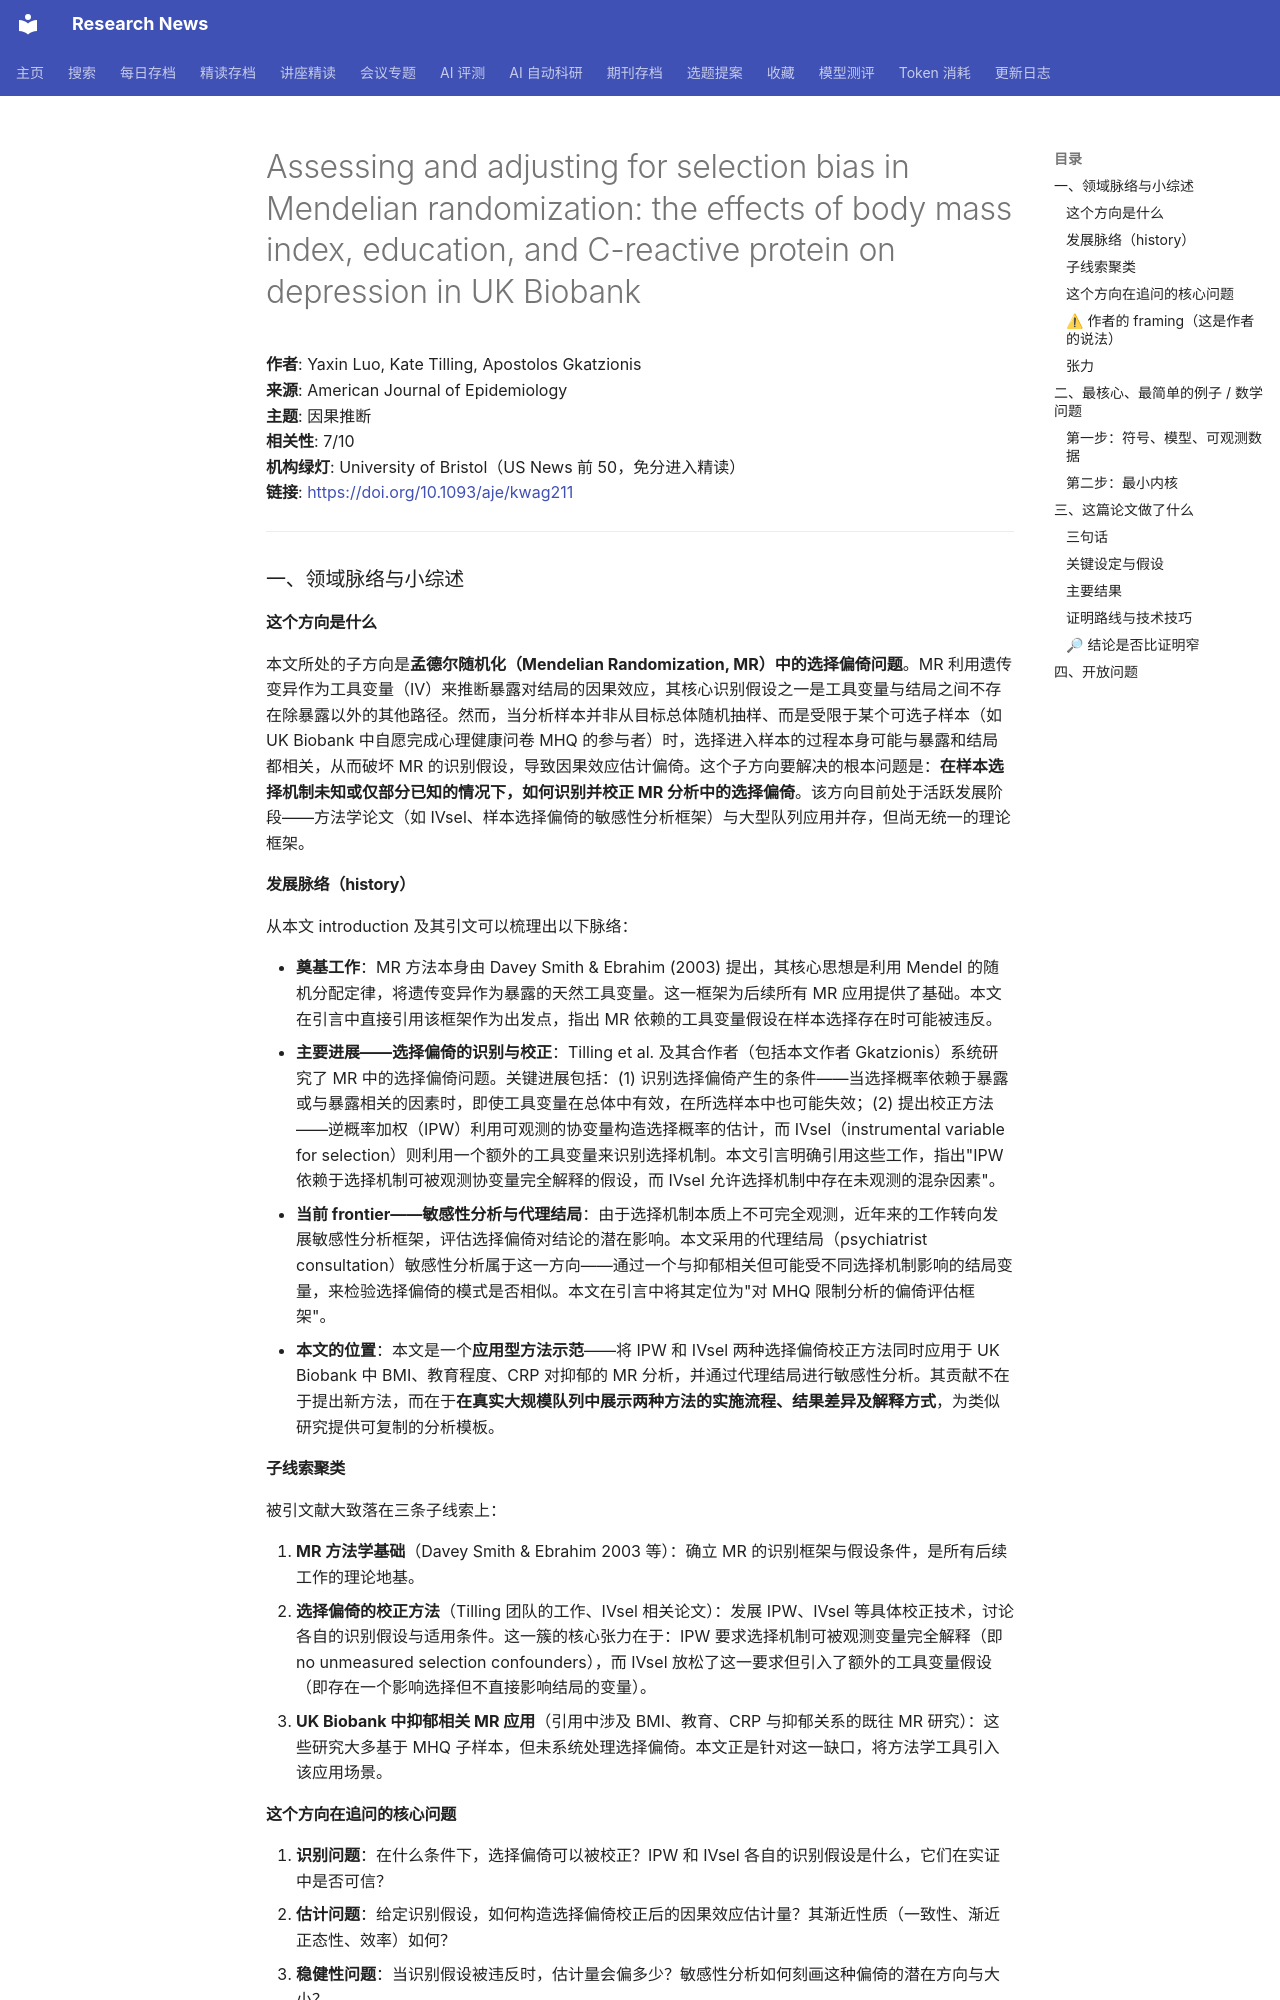

repository: cxy0714/research-news · page: deep_reads/2026-10-16-10.1093_aje_kwag211/index.html · generator: mkdocs

# Assessing and adjusting for selection bias in Mendelian randomization: the effects of body mass index, education, and C-reactive protein on depression in UK Biobank

**作者**: Yaxin Luo, Kate Tilling, Apostolos Gkatzionis  
**来源**: American Journal of Epidemiology  
**主题**: 因果推断  
**相关性**: 7/10  
**机构绿灯**: University of Bristol（US News 前 50，免分进入精读）  
**链接**: <https://doi.org/10.1093/aje/kwag211>

---

### 一、领域脉络与小综述

#### 这个方向是什么

本文所处的子方向是**孟德尔随机化（Mendelian Randomization, MR）中的选择偏倚问题**。MR 利用遗传变异作为工具变量（IV）来推断暴露对结局的因果效应，其核心识别假设之一是工具变量与结局之间不存在除暴露以外的其他路径。然而，当分析样本并非从目标总体随机抽样、而是受限于某个可选子样本（如 UK Biobank 中自愿完成心理健康问卷 MHQ 的参与者）时，选择进入样本的过程本身可能与暴露和结局都相关，从而破坏 MR 的识别假设，导致因果效应估计偏倚。这个子方向要解决的根本问题是：**在样本选择机制未知或仅部分已知的情况下，如何识别并校正 MR 分析中的选择偏倚**。该方向目前处于活跃发展阶段——方法学论文（如 IVsel、样本选择偏倚的敏感性分析框架）与大型队列应用并存，但尚无统一的理论框架。

#### 发展脉络（history）

从本文 introduction 及其引文可以梳理出以下脉络：

- **奠基工作**：MR 方法本身由 Davey Smith & Ebrahim (2003) 提出，其核心思想是利用 Mendel 的随机分配定律，将遗传变异作为暴露的天然工具变量。这一框架为后续所有 MR 应用提供了基础。本文在引言中直接引用该框架作为出发点，指出 MR 依赖的工具变量假设在样本选择存在时可能被违反。
- **主要进展——选择偏倚的识别与校正**：Tilling et al. 及其合作者（包括本文作者 Gkatzionis）系统研究了 MR 中的选择偏倚问题。关键进展包括：(1) 识别选择偏倚产生的条件——当选择概率依赖于暴露或与暴露相关的因素时，即使工具变量在总体中有效，在所选样本中也可能失效；(2) 提出校正方法——逆概率加权（IPW）利用可观测的协变量构造选择概率的估计，而 IVsel（instrumental variable for selection）则利用一个额外的工具变量来识别选择机制。本文引言明确引用这些工作，指出"IPW 依赖于选择机制可被观测协变量完全解释的假设，而 IVsel 允许选择机制中存在未观测的混杂因素"。
- **当前 frontier——敏感性分析与代理结局**：由于选择机制本质上不可完全观测，近年来的工作转向发展敏感性分析框架，评估选择偏倚对结论的潜在影响。本文采用的代理结局（psychiatrist consultation）敏感性分析属于这一方向——通过一个与抑郁相关但可能受不同选择机制影响的结局变量，来检验选择偏倚的模式是否相似。本文在引言中将其定位为"对 MHQ 限制分析的偏倚评估框架"。
- **本文的位置**：本文是一个**应用型方法示范**——将 IPW 和 IVsel 两种选择偏倚校正方法同时应用于 UK Biobank 中 BMI、教育程度、CRP 对抑郁的 MR 分析，并通过代理结局进行敏感性分析。其贡献不在于提出新方法，而在于**在真实大规模队列中展示两种方法的实施流程、结果差异及解释方式**，为类似研究提供可复制的分析模板。

#### 子线索聚类

被引文献大致落在三条子线索上：

1. **MR 方法学基础**（Davey Smith & Ebrahim 2003 等）：确立 MR 的识别框架与假设条件，是所有后续工作的理论地基。
2. **选择偏倚的校正方法**（Tilling 团队的工作、IVsel 相关论文）：发展 IPW、IVsel 等具体校正技术，讨论各自的识别假设与适用条件。这一簇的核心张力在于：IPW 要求选择机制可被观测变量完全解释（即 no unmeasured selection confounders），而 IVsel 放松了这一要求但引入了额外的工具变量假设（即存在一个影响选择但不直接影响结局的变量）。
3. **UK Biobank 中抑郁相关 MR 应用**（引用中涉及 BMI、教育、CRP 与抑郁关系的既往 MR 研究）：这些研究大多基于 MHQ 子样本，但未系统处理选择偏倚。本文正是针对这一缺口，将方法学工具引入该应用场景。

#### 这个方向在追问的核心问题

1. **识别问题**：在什么条件下，选择偏倚可以被校正？IPW 和 IVsel 各自的识别假设是什么，它们在实证中是否可信？
2. **估计问题**：给定识别假设，如何构造选择偏倚校正后的因果效应估计量？其渐近性质（一致性、渐近正态性、效率）如何？
3. **稳健性问题**：当识别假设被违反时，估计量会偏多少？敏感性分析如何刻画这种偏倚的潜在方向与大小？
4. **应用问题**：在 UK Biobank 这类大型队列中，可选组件的参与机制如何影响 MR 结论？不同校正方法给出的估计差异意味着什么？

**已知瓶颈**：选择机制本质上不可观测，所有校正方法都依赖某种形式的假设；IPW 对模型误设敏感，IVsel 需要找到有效的选择工具变量（这在实证中往往困难）；代理结局分析只能提供间接证据，不能直接验证选择偏倚的大小。
